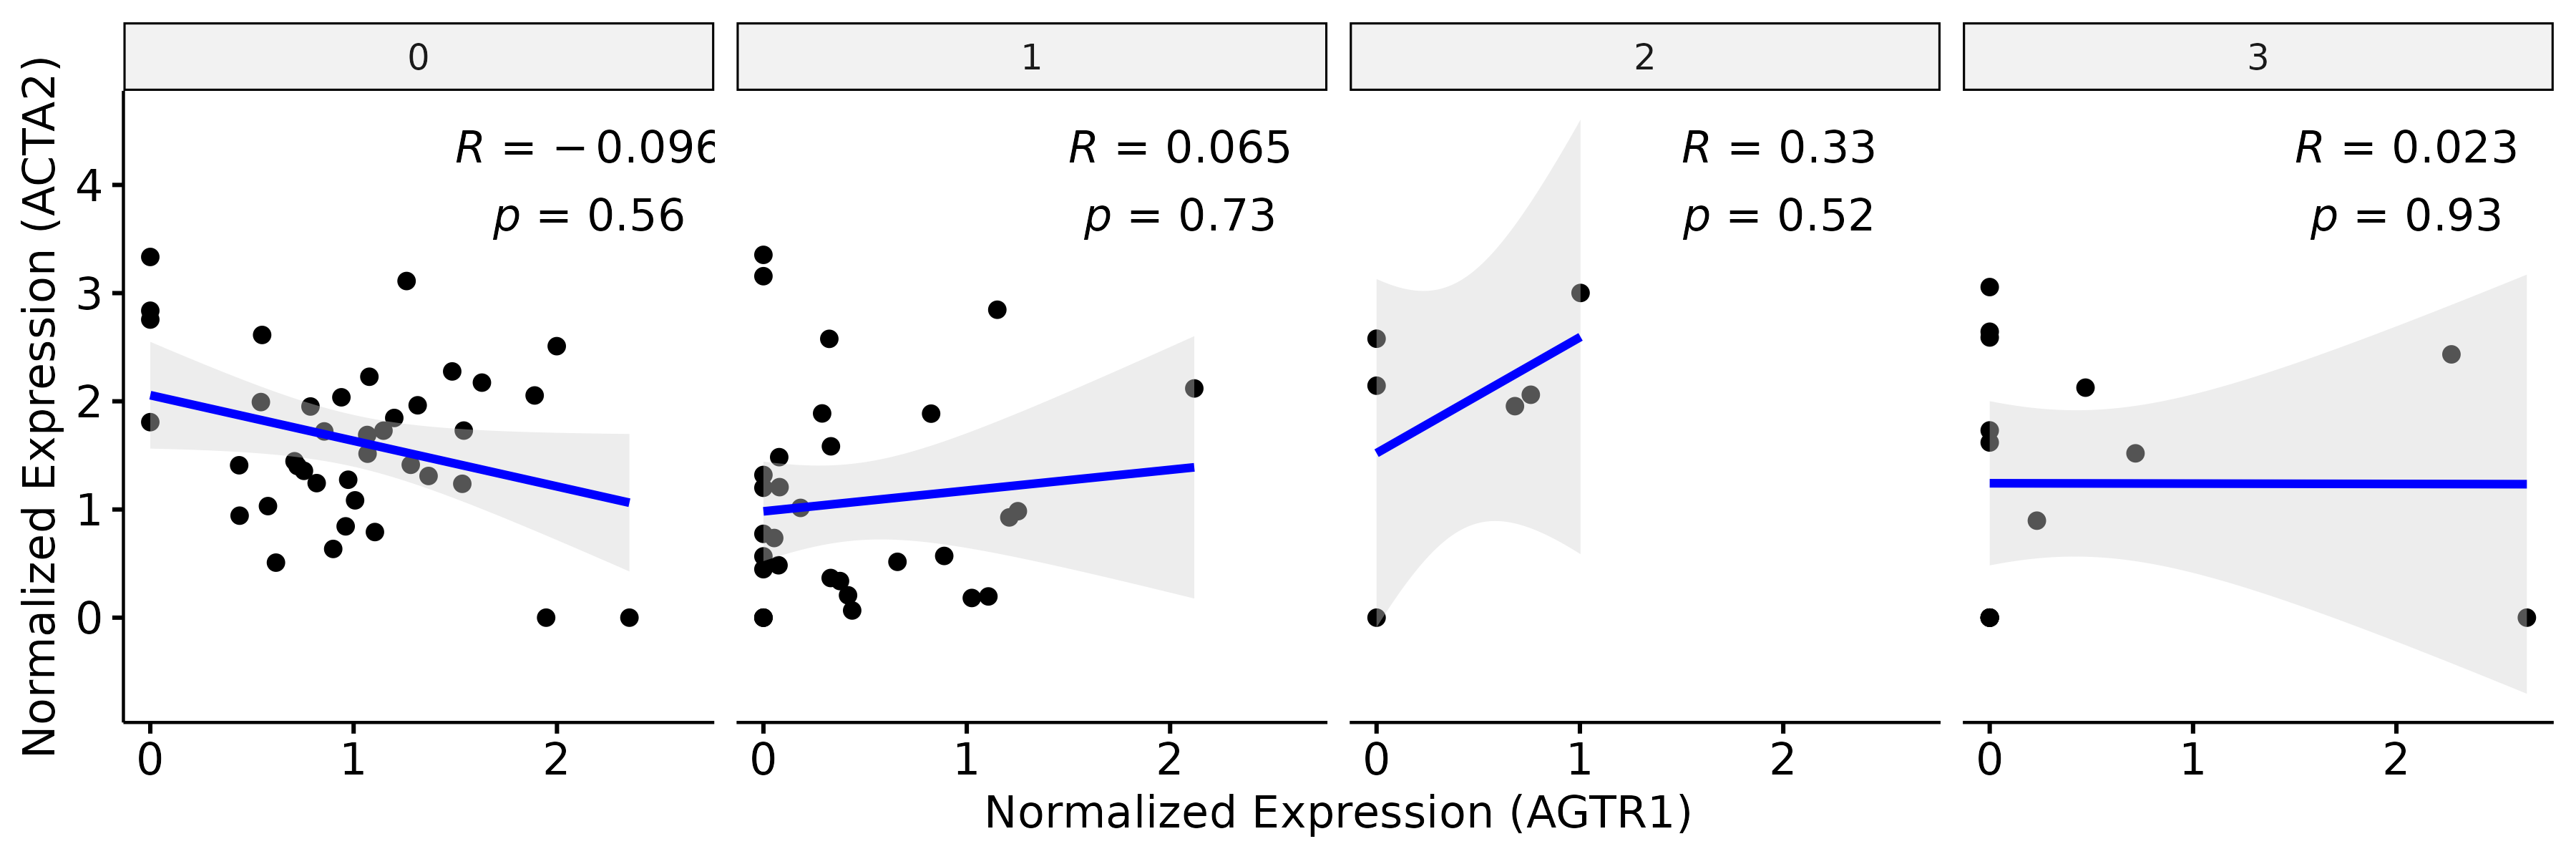

Source data for this figure (header and first rows):
leiden_pericytes	n_donors	spearman_rho	p_value
1	0	39	-0.09641	0.5593
2	1	31	0.06482	0.729
3	2	6	0.3339	0.5177
4	3	15	0.02306	0.935
